Labelled photos from "images", an image-classification folder in GiancarlosMamaniBenitez/Dataset. The possible labels are: durazno, mandarin orange, manzana, platano.

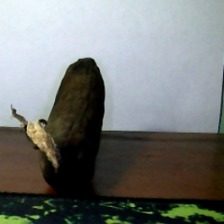
Label: platano

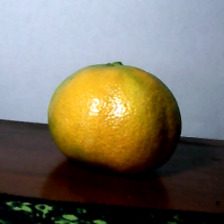
Label: mandarin orange

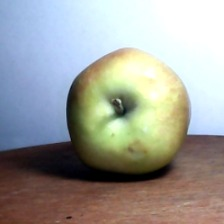
Label: manzana

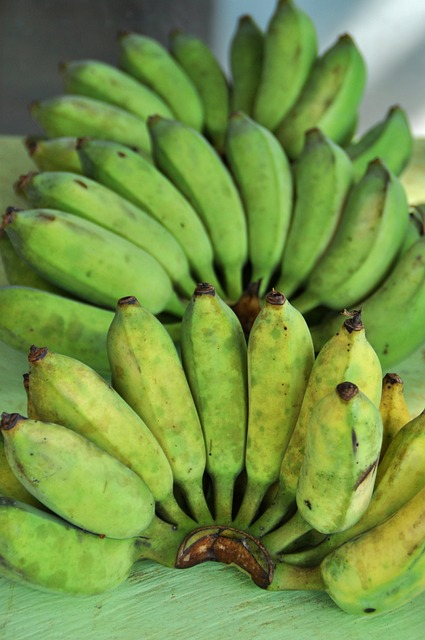
Label: platano

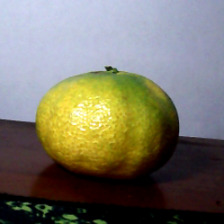
Label: mandarin orange
